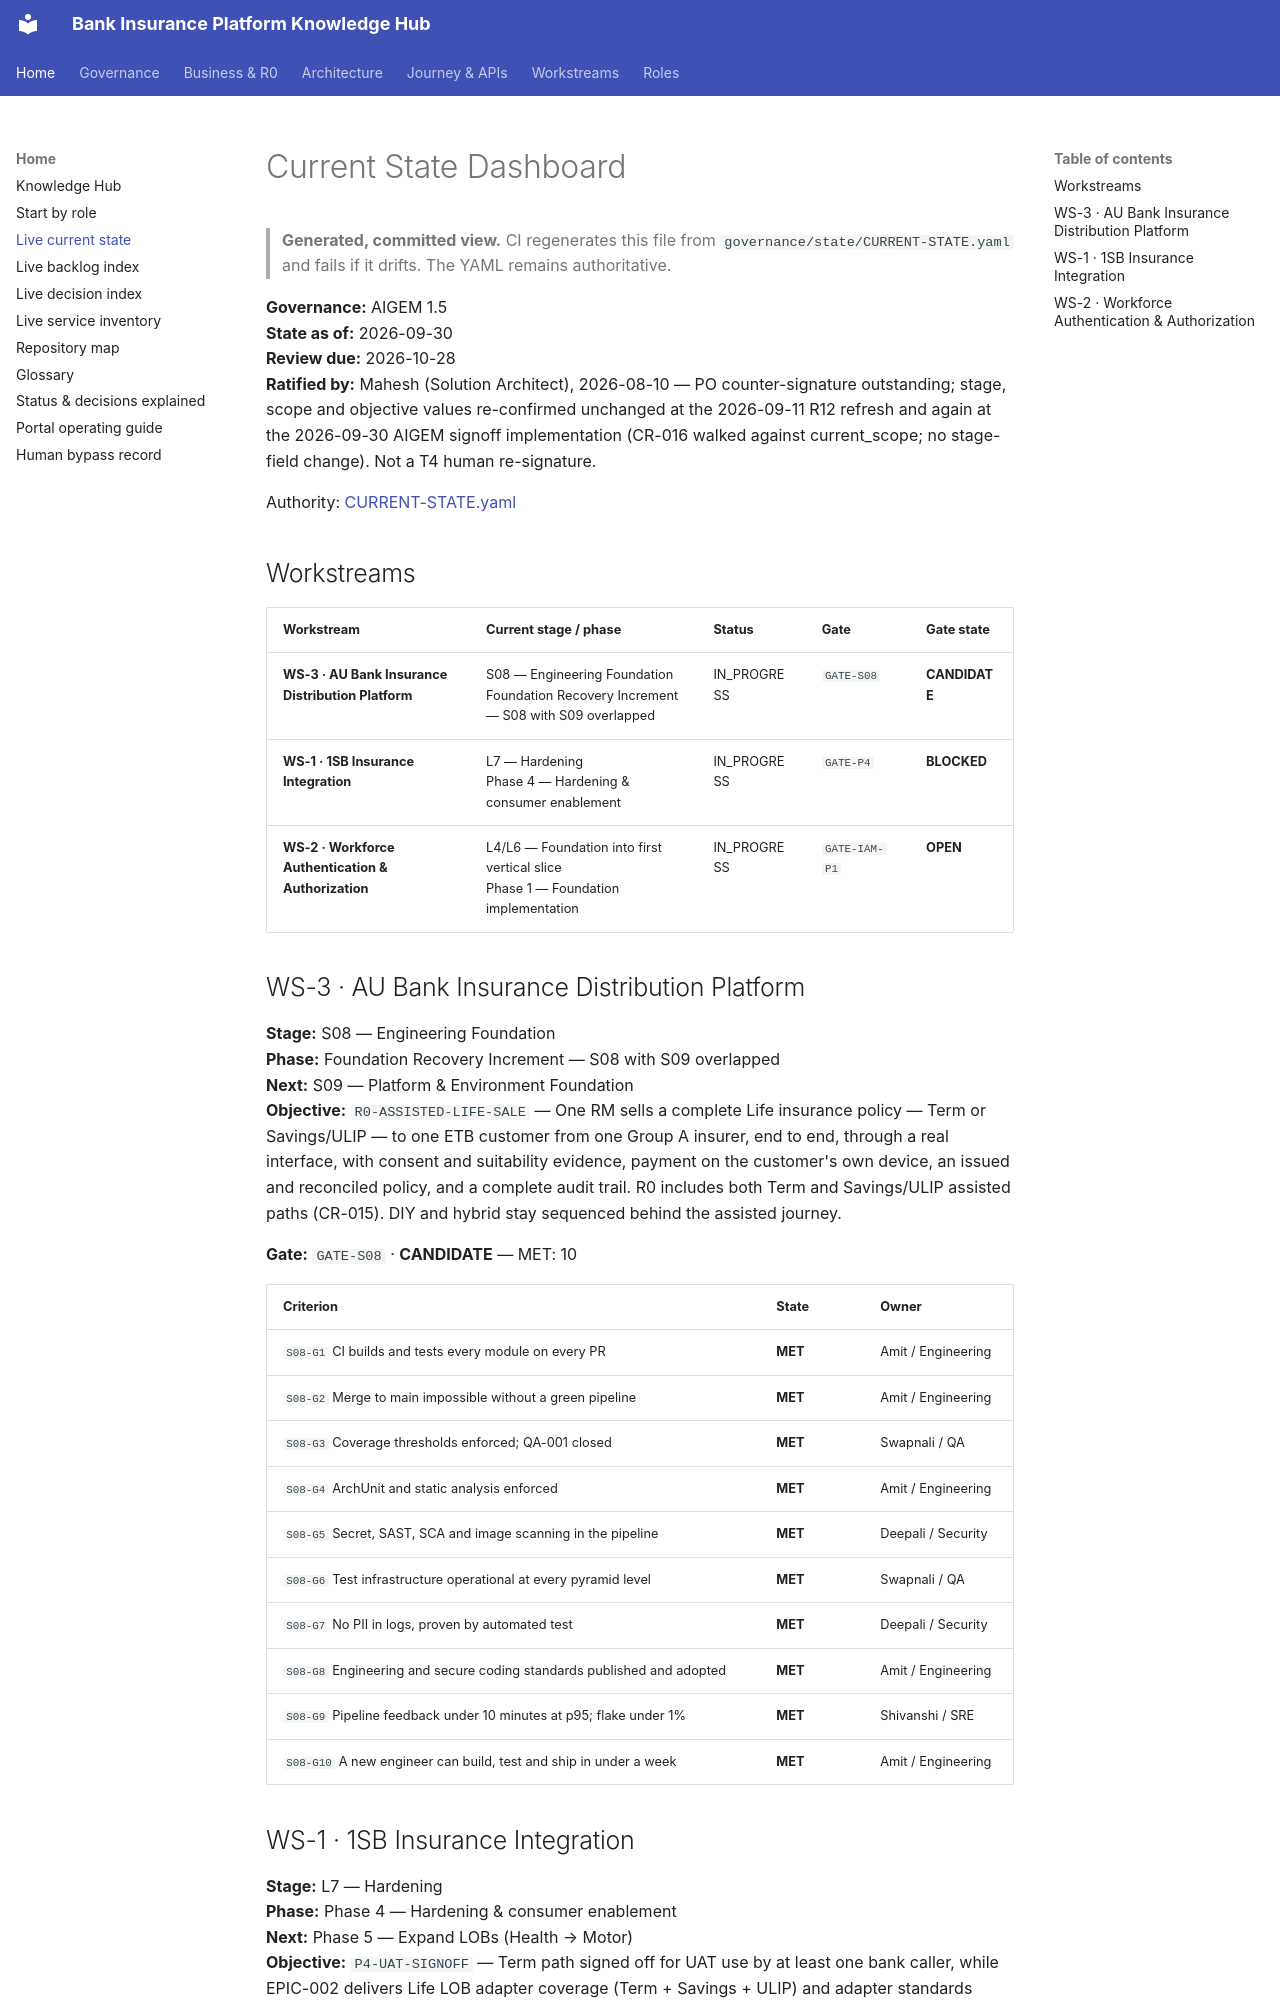

repository: Mahesh38/bank-insurance-platform · page: knowledge-base/generated/current-state/index.html · generator: mkdocs

# Current State Dashboard

> **Generated, committed view.** CI regenerates this file from `governance/state/CURRENT-STATE.yaml` and fails if it drifts. The YAML remains authoritative.

**Governance:** AIGEM 1.5  
**State as of:** 2026-09-30  
**Review due:** 2026-10-28  
**Ratified by:** Mahesh (Solution Architect), 2026-08-10 — PO counter-signature outstanding; stage, scope and objective values re-confirmed unchanged at the 2026-09-11 R12 refresh and again at the 2026-09-30 AIGEM signoff implementation (CR-016 walked against current_scope; no stage-field change). Not a T4 human re-signature.

Authority: [CURRENT-STATE.yaml](../../governance/state/CURRENT-STATE.yaml)

## Workstreams

| Workstream | Current stage / phase | Status | Gate | Gate state |
|---|---|---|---|---|
| **WS-3 · AU Bank Insurance Distribution Platform** | S08 — Engineering Foundation<br>Foundation Recovery Increment — S08 with S09 overlapped | IN_PROGRESS | `GATE-S08` | **CANDIDATE** |
| **WS-1 · 1SB Insurance Integration** | L7 — Hardening<br>Phase 4 — Hardening & consumer enablement | IN_PROGRESS | `GATE-P4` | **BLOCKED** |
| **WS-2 · Workforce Authentication & Authorization** | L4/L6 — Foundation into first vertical slice<br>Phase 1 — Foundation implementation | IN_PROGRESS | `GATE-IAM-P1` | **OPEN** |

## WS-3 · AU Bank Insurance Distribution Platform

**Stage:** S08 — Engineering Foundation  
**Phase:** Foundation Recovery Increment — S08 with S09 overlapped  
**Next:** S09 — Platform & Environment Foundation  
**Objective:** `R0-ASSISTED-LIFE-SALE` — One RM sells a complete Life insurance policy — Term or Savings/ULIP — to one ETB customer from one Group A insurer, end to end, through a real interface, with consent and suitability evidence, payment on the customer's own device, an issued and reconciled policy, and a complete audit trail. R0 includes both Term and Savings/ULIP assisted paths (CR-015). DIY and hybrid stay sequenced behind the assisted journey.

**Gate:** `GATE-S08` · **CANDIDATE** — MET: 10

| Criterion | State | Owner |
|---|---|---|
| `S08-G1` CI builds and tests every module on every PR | **MET** | Amit / Engineering |
| `S08-G2` Merge to main impossible without a green pipeline | **MET** | Amit / Engineering |
| `S08-G3` Coverage thresholds enforced; QA-001 closed | **MET** | Swapnali / QA |
| `S08-G4` ArchUnit and static analysis enforced | **MET** | Amit / Engineering |
| `S08-G5` Secret, SAST, SCA and image scanning in the pipeline | **MET** | Deepali / Security |
| `S08-G6` Test infrastructure operational at every pyramid level | **MET** | Swapnali / QA |
| `S08-G7` No PII in logs, proven by automated test | **MET** | Deepali / Security |
| `S08-G8` Engineering and secure coding standards published and adopted | **MET** | Amit / Engineering |
| `S08-G9` Pipeline feedback under 10 minutes at p95; flake under 1% | **MET** | Shivanshi / SRE |
| `S08-G10` A new engineer can build, test and ship in under a week | **MET** | Amit / Engineering |
